Dataset: corn_leaf_diseases (GitHub, Zekken23/Dataset-skripsi-corn-disease). Classes: common rust, corn leaf blight, gray leaf spot, insects damage.

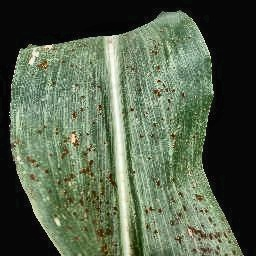
Label: common rust

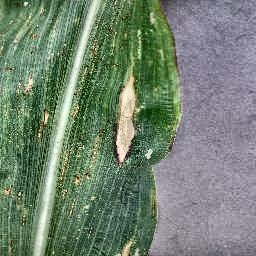
Label: corn leaf blight

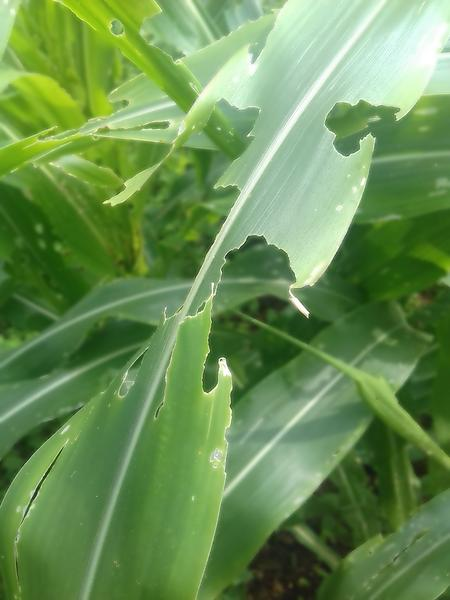
Label: insects damage

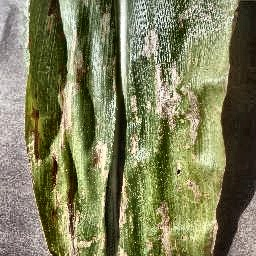
Label: gray leaf spot

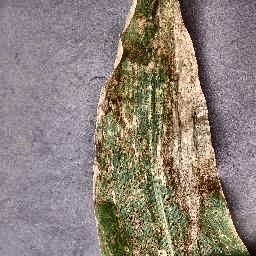
Label: corn leaf blight

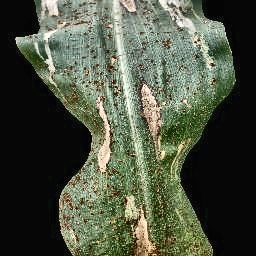
Label: common rust
